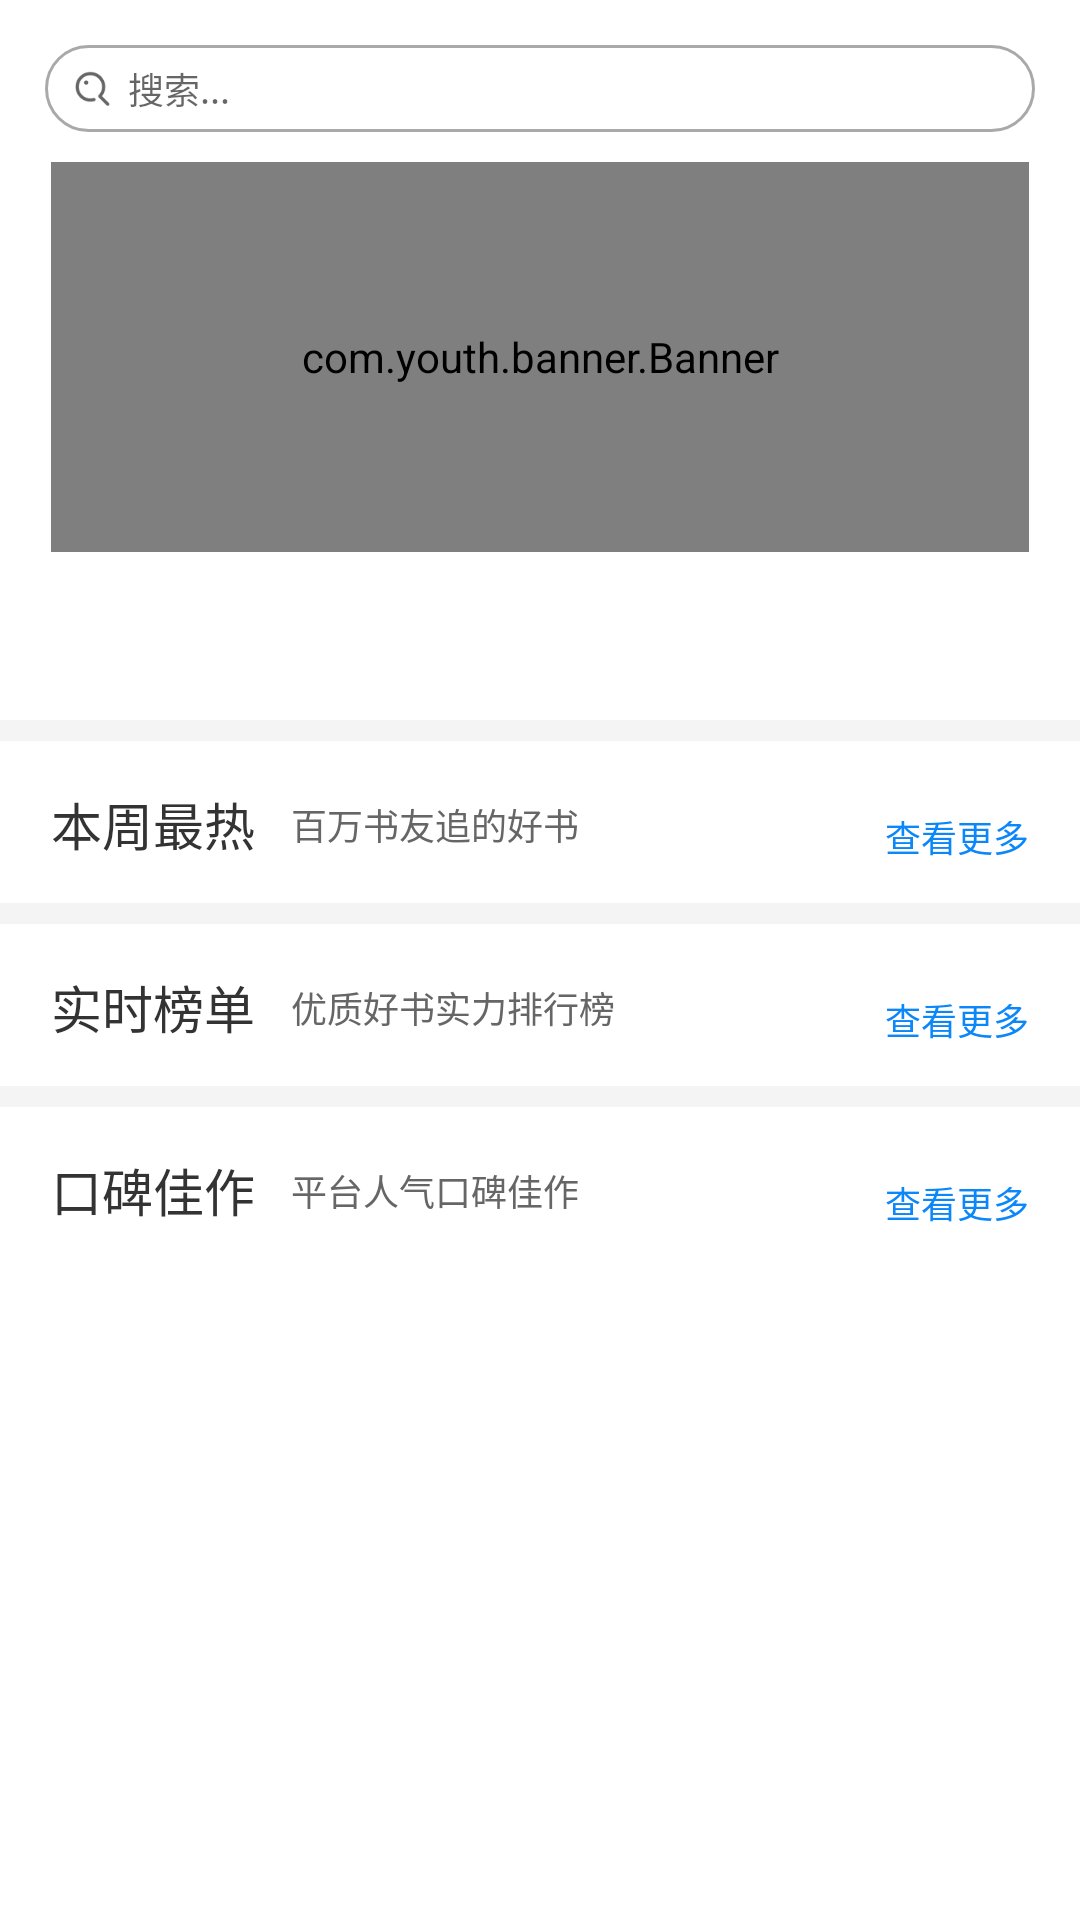

The Android layout XML behind this screen, and the referenced resources:
<!-- AndroidManifest.xml: application theme AppTheme -->
<!-- res/layout/fragment_book_city_gril.xml -->
<?xml version="1.0" encoding="utf-8"?>
<android.support.v4.widget.NestedScrollView android:layout_width="match_parent"
    android:layout_height="match_parent"
    xmlns:android="http://schemas.android.com/apk/res/android"
    android:background="@color/white"
    xmlns:app="http://schemas.android.com/apk/res-auto">

    <LinearLayout
        android:layout_width="match_parent"
        android:layout_height="wrap_content"
        android:orientation="vertical">

        <EditText
            android:id="@+id/search"
            android:layout_width="match_parent"
            android:layout_height="@dimen/dp_29"
            android:layout_marginLeft="@dimen/dp_15"
            android:layout_marginTop="@dimen/dp_15"
            android:layout_marginRight="@dimen/dp_15"
            android:hint="搜索..."
            android:textColor="#333333"
            android:editable="false"
            android:drawablePadding="@dimen/dp_6"
            android:background="@drawable/shape_search"
            android:paddingLeft="@dimen/dp_10"
            android:textSize="@dimen/sp_12"
            android:drawableLeft="@mipmap/sousuo"/>

        <com.youth.banner.Banner
            android:id="@+id/banner"
            android:layout_width="match_parent"
            android:layout_height="@dimen/dp_130"
            android:layout_marginLeft="@dimen/dp_17"
            android:layout_marginTop="@dimen/dp_10"
            android:layout_marginRight="@dimen/dp_17" />

        <android.support.design.widget.TabLayout
            android:id="@+id/tab"
            android:layout_width="match_parent"
            android:layout_height="wrap_content"
            android:layout_marginLeft="@dimen/dp_10"
            android:layout_marginTop="@dimen/dp_8"
            android:layout_marginRight="@dimen/dp_10"
            app:tabIndicatorHeight="@dimen/dp_0"></android.support.design.widget.TabLayout>

        <TextView
            android:layout_width="match_parent"
            android:layout_height="@dimen/dp_7"
            android:background="#F4F4F4" />

        <LinearLayout
            android:layout_width="match_parent"
            android:layout_height="wrap_content"
            android:orientation="horizontal">

            <TextView
                android:id="@+id/hot"
                android:layout_width="wrap_content"
                android:layout_height="wrap_content"
                android:layout_marginLeft="@dimen/dp_17"
                android:layout_marginTop="@dimen/dp_15"
                android:text="本周最热"
                android:textColor="#333333"
                android:textSize="@dimen/sp_17" />

            <TextView
                android:layout_width="wrap_content"
                android:layout_height="wrap_content"
                android:layout_marginLeft="@dimen/dp_12"
                android:layout_marginTop="@dimen/dp_13"
                android:gravity="center_vertical"
                android:text="百万书友追的好书"
                android:textColor="#666666"
                android:textSize="@dimen/sp_12" />

            <RelativeLayout
                android:layout_width="wrap_content"
                android:layout_height="wrap_content">

                <TextView
                    android:id="@+id/change1"
                    android:layout_width="wrap_content"
                    android:layout_height="wrap_content"
                    android:layout_alignParentRight="true"
                    android:layout_marginTop="@dimen/dp_17"
                    android:layout_marginRight="@dimen/dp_17"
                    android:gravity="center_vertical"
                    android:text="查看更多"
                    android:textColor="#0B87FA"
                    android:textSize="@dimen/sp_12" />
            </RelativeLayout>
        </LinearLayout>

        <android.support.v7.widget.RecyclerView
            android:id="@+id/hot_list"
            android:layout_width="match_parent"
            android:layout_height="wrap_content"></android.support.v7.widget.RecyclerView>

        <TextView
            android:layout_width="match_parent"
            android:layout_height="@dimen/dp_7"
            android:layout_marginTop="@dimen/dp_14"
            android:background="#F4F4F4" />

        <LinearLayout
            android:layout_width="match_parent"
            android:layout_height="wrap_content"
            android:orientation="horizontal">

            <TextView
                android:id="@+id/bangdan"
                android:layout_width="wrap_content"
                android:layout_height="wrap_content"
                android:layout_marginLeft="@dimen/dp_17"
                android:layout_marginTop="@dimen/dp_15"
                android:text="实时榜单"
                android:textColor="#333333"
                android:textSize="@dimen/sp_17" />

            <TextView
                android:layout_width="wrap_content"
                android:layout_height="wrap_content"
                android:layout_marginLeft="@dimen/dp_12"
                android:layout_marginTop="@dimen/dp_13"
                android:gravity="center_vertical"
                android:text="优质好书实力排行榜"
                android:textColor="#666666"
                android:textSize="@dimen/sp_12" />

            <RelativeLayout
                android:layout_width="wrap_content"
                android:layout_height="wrap_content">

                <TextView
                    android:id="@+id/change2"
                    android:layout_width="wrap_content"
                    android:layout_height="wrap_content"
                    android:layout_alignParentRight="true"
                    android:layout_marginTop="@dimen/dp_17"
                    android:layout_marginRight="@dimen/dp_17"
                    android:gravity="center_vertical"
                    android:text="查看更多"
                    android:textColor="#0B87FA"
                    android:textSize="@dimen/sp_12" />
            </RelativeLayout>

        </LinearLayout>

        <android.support.v7.widget.RecyclerView
            android:id="@+id/bangdan_list"
            android:layout_width="match_parent"
            android:layout_height="wrap_content"/>


        <TextView
            android:layout_width="match_parent"
            android:layout_height="@dimen/dp_7"
            android:layout_marginTop="@dimen/dp_14"
            android:background="#F4F4F4" />

        <LinearLayout
            android:layout_width="match_parent"
            android:layout_height="wrap_content"
            android:orientation="horizontal">

            <TextView
                android:id="@+id/good"
                android:layout_width="wrap_content"
                android:layout_height="wrap_content"
                android:layout_marginLeft="@dimen/dp_17"
                android:layout_marginTop="@dimen/dp_15"
                android:text="口碑佳作"
                android:textColor="#333333"
                android:textSize="@dimen/sp_17" />

            <TextView
                android:layout_width="wrap_content"
                android:layout_height="wrap_content"
                android:layout_marginLeft="@dimen/dp_12"
                android:layout_marginTop="@dimen/dp_13"
                android:text="平台人气口碑佳作"
                android:textColor="#666666"
                android:textSize="@dimen/sp_12" />

            <RelativeLayout
                android:layout_width="wrap_content"
                android:layout_height="wrap_content">

                <TextView
                    android:id="@+id/change"
                    android:layout_width="wrap_content"
                    android:layout_height="wrap_content"
                    android:layout_alignParentRight="true"
                    android:layout_marginTop="@dimen/dp_17"
                    android:layout_marginRight="@dimen/dp_17"
                    android:gravity="center_vertical"
                    android:text="查看更多"
                    android:textColor="#0B87FA"
                    android:textSize="@dimen/sp_12" />
            </RelativeLayout>
        </LinearLayout>

        <android.support.v7.widget.RecyclerView
            android:id="@+id/good_list"
            android:layout_width="match_parent"
            android:layout_height="@dimen/dp_330"></android.support.v7.widget.RecyclerView>

    </LinearLayout>
</android.support.v4.widget.NestedScrollView>
<!-- resources referenced by this layout -->
<resources>
  <color name="white">#ffffff</color>
  <dimen name="dp_0">0dp</dimen>
  <dimen name="dp_10">10dp</dimen>
  <dimen name="dp_12">12dp</dimen>
  <dimen name="dp_13">13dp</dimen>
  <dimen name="dp_130">130dp</dimen>
  <dimen name="dp_14">14dp</dimen>
  <dimen name="dp_15">15dp</dimen>
  <dimen name="dp_17">17dp</dimen>
  <dimen name="dp_29">29dp</dimen>
  <dimen name="dp_330">330dp</dimen>
  <dimen name="dp_6">6dp</dimen>
  <dimen name="dp_7">7dp</dimen>
  <dimen name="dp_8">8dp</dimen>
  <dimen name="sp_12">12sp</dimen>
  <dimen name="sp_17">17sp</dimen>
  <!-- drawable shape_search (drawable) -->
  <?xml version="1.0" encoding="utf-8"?>
  <shape xmlns:android="http://schemas.android.com/apk/res/android"
      android:shape="rectangle">
  
      <stroke android:width="@dimen/dp_1"
          android:color="#a9a9a9"></stroke>
  
      <corners android:radius="@dimen/dp_180"></corners>
  
  </shape>
  <!-- mipmap sousuo: png bitmap (mipmap-hdpi, 739 bytes) -->
  <style name="AppTheme" parent="BaseAppTheme" />
  <dimen name="dp_1">1dp</dimen>
  <dimen name="dp_180">180dp</dimen>
  <style name="BaseAppTheme" parent="Theme.AppCompat.Light.NoActionBar">
          
          <item name="colorPrimary">@color/colorPrimary</item>
          <item name="colorPrimaryDark">@color/colorPrimaryDark</item>
          <item name="colorAccent">@color/colorAccent</item>
          <item name="android:listDivider">@drawable/shape_divider_dash</item>
          <item name="android:actionOverflowMenuStyle">@style/ActionButton.Overflow.Menu</item>
      </style>
  <color name="colorPrimary">#0b87fa</color>
  <color name="colorPrimaryDark">#0b87fa</color>
  <color name="colorAccent">#FF4081</color>
  <style name="ActionButton.Overflow.Menu" parent="android:style/Widget.Holo.Light.ActionButton.Overflow">
          <item name="android:src">@drawable/ic_menu_overflow</item>
      </style>
</resources>
